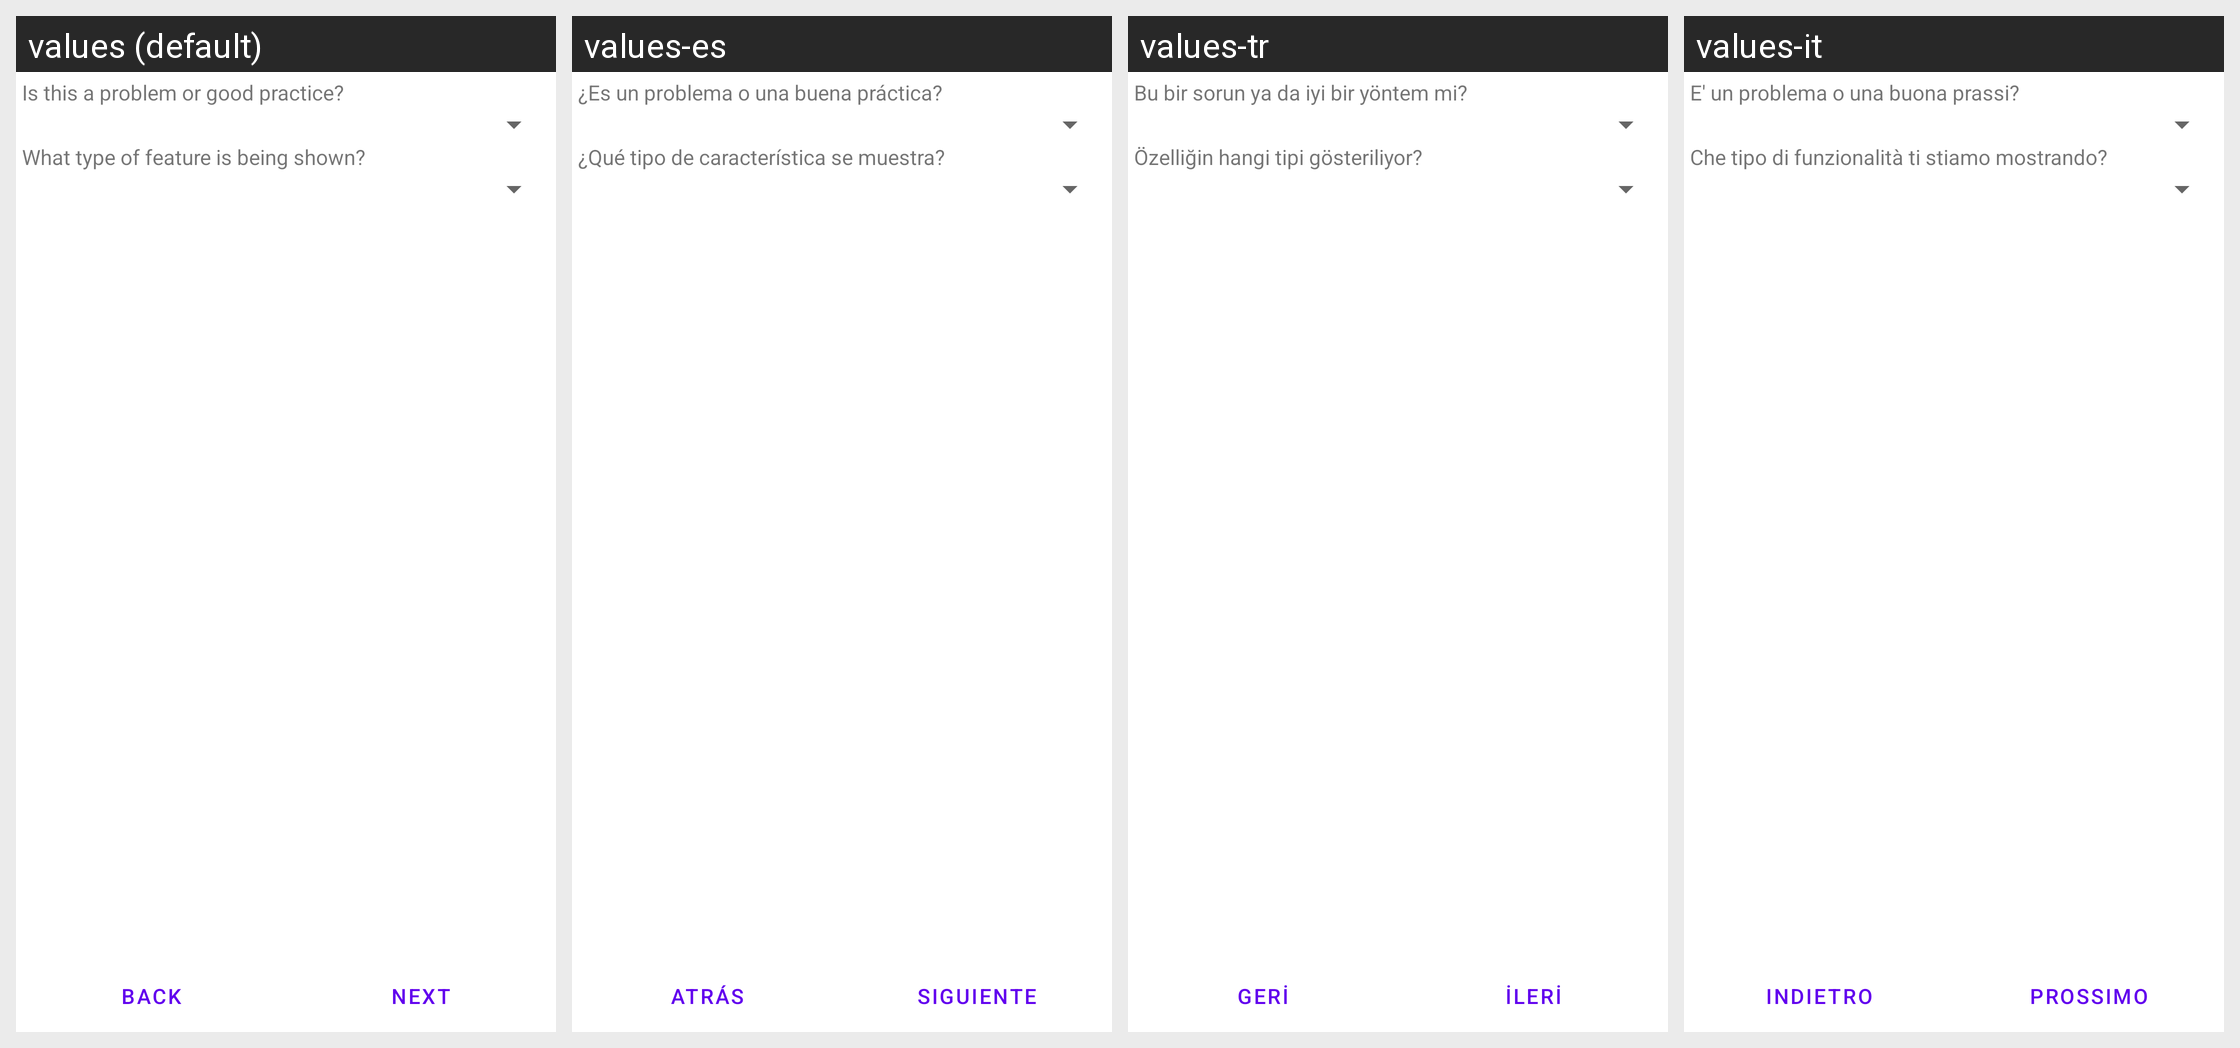

For this localized Android screen grid, give each drawn string resource with its value in every locale shown.
Android screen res/layout/addphoto_3_category.xml rendered under 4 locales, left to right: values (default), values-es, values-tr, values-it. Device: Nexus 5 (rendered at 1080×1920; each locale shown at half size, 540×960, under a caption strip naming it); theme Theme.MaterialComponents.DayNight.NoActionBar.
Other locales in the repository, not shown: values-de, values-fr, values-hi, values-mr, values-pt, values-ru.
Strings drawn on this screen, with the default value and each locale's value (text and hints the layout hard-codes, and strings that could not be matched under every locale, appear in the picture but are not listed):

photo_good_or_bad_hint
  values: Is this a problem or good practice?
  values-es: ¿Es un problema o una buena práctica?
  values-tr: Bu bir sorun ya da iyi bir yöntem mi?
  values-it: E' un problema o una buona prassi?

photo_feature_type_hint
  values: What type of feature is being shown?
  values-es: ¿Qué tipo de característica se muestra?
  values-tr: Özelliğin hangi tipi gösteriliyor?
  values-it: Che tipo di funzionalità ti stiamo mostrando?

all_button_back
  values: Back
  values-es: Atrás
  values-tr: Geri
  values-it: Indietro

all_button_next
  values: Next
  values-es: Siguiente
  values-tr: İleri
  values-it: Prossimo
